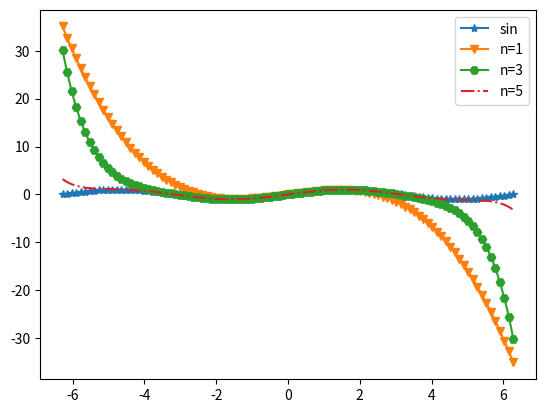

This chart was generated by the following Python code:
import numpy as np
import matplotlib.pyplot as plt

#阶乘函数
def fac(n):
    return (1 if n<1 else n*fac(n-1))   

#展开后的项
def item(n,x):
    return (-1)**n*x**(2*n+1)/fac(2*n+1)

#展开式
def mysin(n,x):
    return (0 if n<0 else mysin(n-1,x)+item(n,x))

#把[-2pi,2pi]分成100份
x=np.linspace(-2*np.pi,2*np.pi,101)
#画sin(x)
plt.plot(x,np.sin(x),'*-')
#画泰勒展开
str=['v-','H-','-.']
for n in [1,2,3]:
    plt.plot(x,mysin(2*n-1,x),str[n-1])
plt.legend(['sin','n=1','n=3','n=5'])
plt.savefig('figure3_16.png',dpi=500)
plt.show()